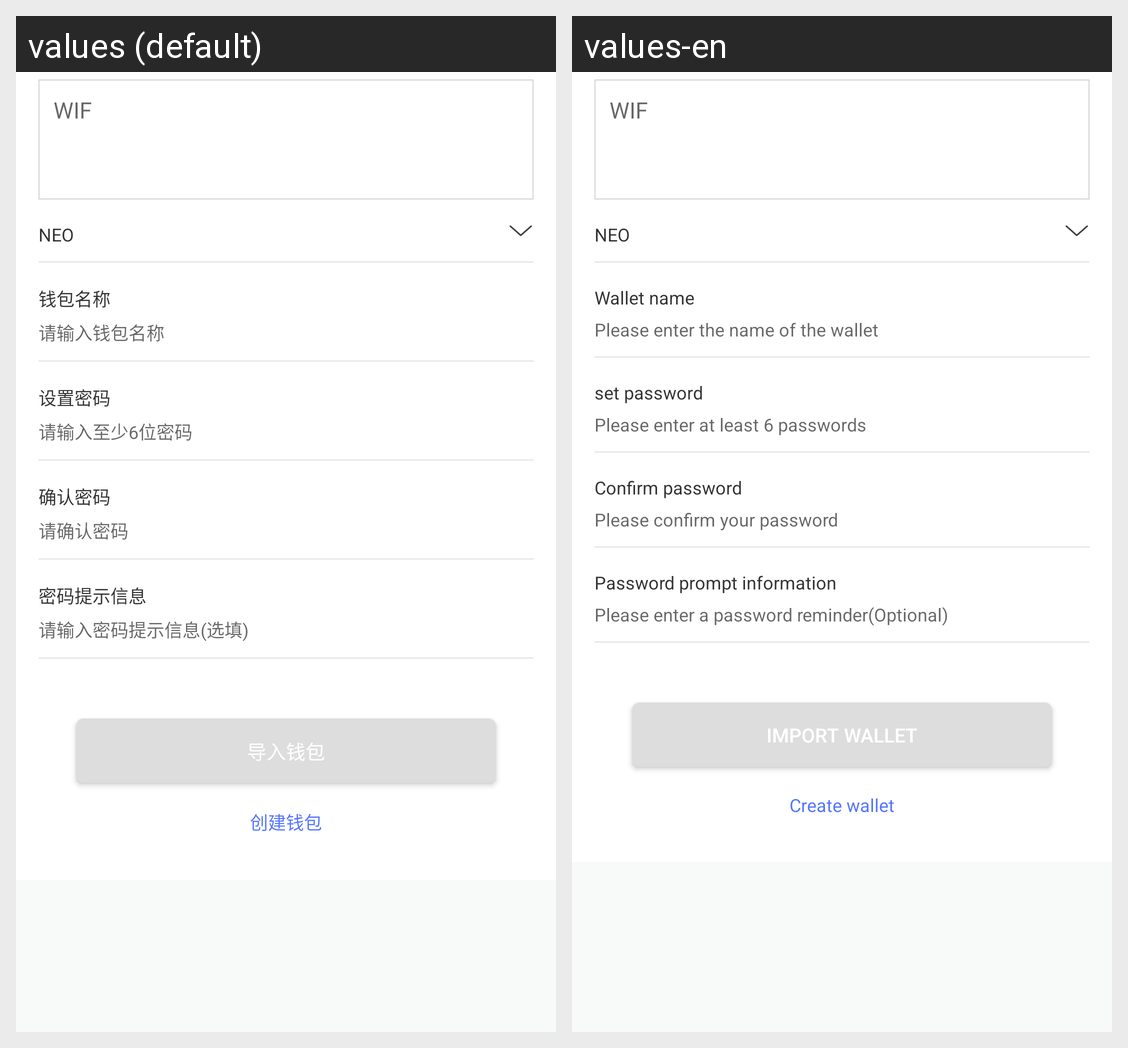

For this localized Android screen grid, give each drawn string resource with its value in every locale shown.
Android screen res/layout/fragment_import_wif.xml rendered under 2 locales, left to right: values (default), values-en. Device: Nexus 5 (rendered at 1080×1920; each locale shown at half size, 540×960, under a caption strip naming it); theme AppTheme.
Strings drawn on this screen, with the default value and each locale's value (text and hints the layout hard-codes, and strings that could not be matched under every locale, appear in the picture but are not listed):

wif_string
  values: WIF
  values-en: WIF

wallet_name
  values: 钱包名称
  values-en: Wallet name

please_enter_the_name_of_the_wallet
  values: 请输入钱包名称
  values-en: Please enter the name of the wallet

set_pwd_string
  values: 设置密码
  values-en: set password

please_enter_your_password
  values: 请输入至少6位密码
  values-en: Please enter at least 6 passwords

confirm_password
  values: 确认密码
  values-en: Confirm password

pleaseconfirm_password
  values: 请确认密码
  values-en: Please confirm your password

pwd_tips_info
  values: 密码提示信息
  values-en: Password prompt information

input_pwd_tips_info
  values: 请输入密码提示信息(选填)
  values-en: Please enter a password reminder(Optional)

import_wallet_string
  values: 导入钱包
  values-en: Import Wallet

create_wallet
  values: 创建钱包
  values-en: Create wallet
